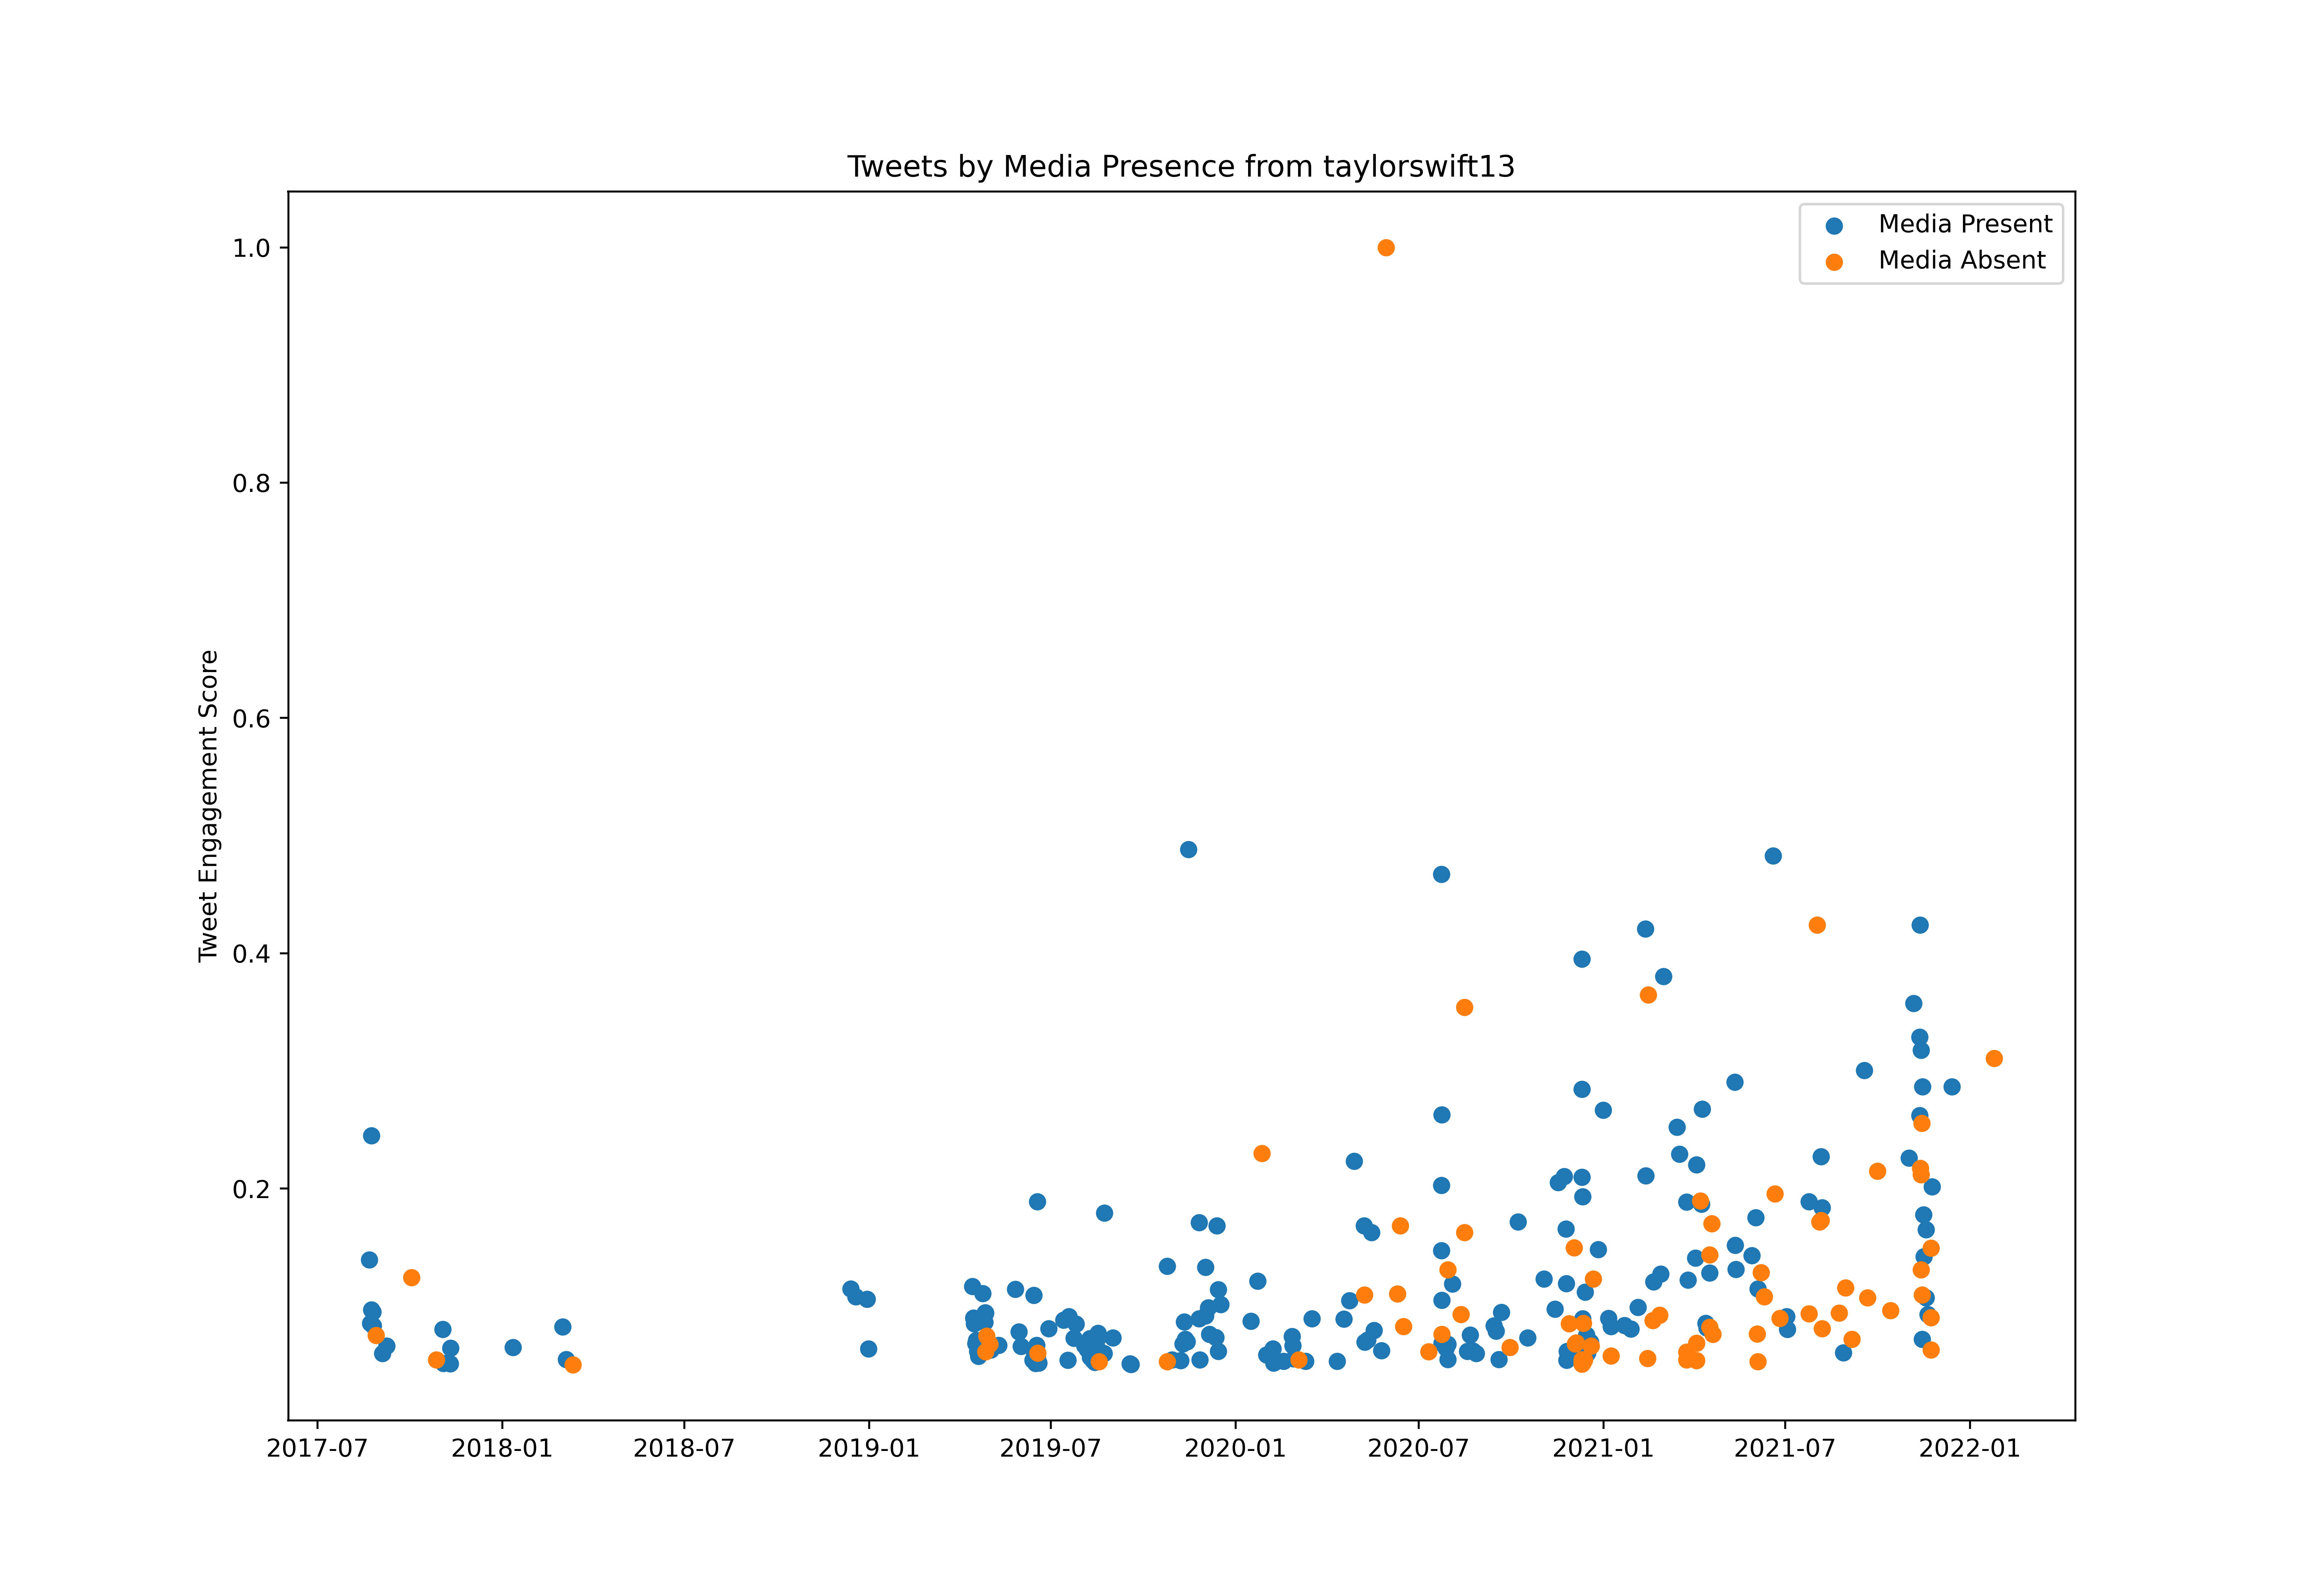

The data file committed next to this chart (first rows):
id, created_at, score, media_present
899647503859032065, 2017-08-21T15:00:54.000Z, 60107443, True
900010249163112450, 2017-08-22T15:02:19.000Z, 36911477, True
900357555289034752, 2017-08-23T14:02:23.000Z, 41780077, True
900399489126629377, 2017-08-23T16:49:01.000Z, 105589606, True
900923703424413696, 2017-08-25T03:32:03.000Z, 40967084, True
901050847043497984, 2017-08-25T11:57:17.000Z, 35932957, True
901998494214434818, 2017-08-28T02:42:53.000Z, 32399472, False
904314458079727620, 2017-09-03T12:05:42.000Z, 25819456, True
905810715570835456, 2017-09-07T15:11:18.000Z, 17022356, True
905810889693159425, 2017-09-07T15:11:59.000Z, 28528287, True
911330863769628672, 2017-09-22T20:46:24.000Z, 10448986, False
913774451862450182, 2017-09-29T14:36:21.000Z, 14632964, False
914863569031827456, 2017-10-02T14:44:06.000Z, 53588676, False
923762079382884353, 2017-10-27T04:03:37.000Z, 23432189, False
926063770853625856, 2017-11-02T12:29:43.000Z, 34654299, True
926304551069736960, 2017-11-03T04:26:29.000Z, 22141326, True
926418754069843968, 2017-11-03T12:00:17.000Z, 11561392, False
927894296983932928, 2017-11-07T13:43:34.000Z, 10094832, False
927988470059905025, 2017-11-07T19:57:47.000Z, 10836000, True
928104179926749185, 2017-11-08T03:37:34.000Z, 15142927, True
928276956315045894, 2017-11-08T15:04:07.000Z, 15606874, True
928338488570863616, 2017-11-08T19:08:38.000Z, 6519626, True
928426425522294784, 2017-11-09T00:58:03.000Z, 11117605, True
928448941615656961, 2017-11-09T02:27:32.000Z, 18451942, True
928688847701135361, 2017-11-09T18:20:50.000Z, 8283340, False
928707446759190530, 2017-11-09T19:34:44.000Z, 22007937, True
928840621556674560, 2017-11-10T04:23:55.000Z, 27752540, True
929422372884578304, 2017-11-11T18:55:36.000Z, 6651795, True
929422816079941632, 2017-11-11T18:57:21.000Z, 6773975, True
929423847509692416, 2017-11-11T19:01:27.000Z, 4937125, True
929424351119671296, 2017-11-11T19:03:27.000Z, 5403016, True
929425348680470529, 2017-11-11T19:07:25.000Z, 6427144, True
929431039344246784, 2017-11-11T19:30:02.000Z, 4568914, True
929431413253951489, 2017-11-11T19:31:31.000Z, 4679431, True
929432139933810688, 2017-11-11T19:34:24.000Z, 5006599, True
929432942434242561, 2017-11-11T19:37:36.000Z, 4843151, True
929433416520683520, 2017-11-11T19:39:29.000Z, 5017674, True
929441570276954113, 2017-11-11T20:11:53.000Z, 4779914, True
929442028005490688, 2017-11-11T20:13:42.000Z, 4957239, True
929442339491336193, 2017-11-11T20:14:56.000Z, 4560733, True
929442865687748608, 2017-11-11T20:17:02.000Z, 4870453, True
929443465062158336, 2017-11-11T20:19:24.000Z, 5625588, True
929449365630017536, 2017-11-11T20:42:51.000Z, 5755406, False
929463968485306373, 2017-11-11T21:40:53.000Z, 19987479, True
929515475612196864, 2017-11-12T01:05:33.000Z, 12986548, False
930550844117970947, 2017-11-14T21:39:44.000Z, 4785655, True
930551377830522880, 2017-11-14T21:41:51.000Z, 5493373, True
930551866232135681, 2017-11-14T21:43:48.000Z, 4766715, True
930552369057878017, 2017-11-14T21:45:48.000Z, 5638199, True
930553093338615809, 2017-11-14T21:48:40.000Z, 4654526, True
930553398906249216, 2017-11-14T21:49:53.000Z, 5489124, True
930553587423502336, 2017-11-14T21:50:38.000Z, 5828813, True
930647090933493760, 2017-11-15T04:02:11.000Z, 9159434, False
931256622277648384, 2017-11-16T20:24:15.000Z, 18096839, False
936749706629271555, 2017-12-02T00:11:48.000Z, 8148640, False
937739344827371520, 2017-12-04T17:44:16.000Z, 15462184, True
938591306842034177, 2017-12-07T02:09:40.000Z, 10154137, True
941039587849146368, 2017-12-13T20:18:16.000Z, 10724985, True
951441082432282625, 2018-01-11T13:10:05.000Z, 28054124, True
951680840706048000, 2018-01-12T05:02:48.000Z, 18746655, False
... 493 more rows
